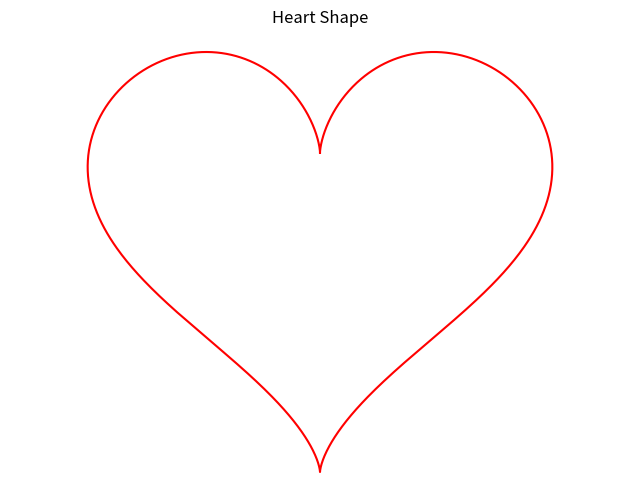

Python code for this plot:
import numpy as np
import matplotlib.pyplot as plt

t = np.linspace(0, 2 * np.pi, 1000)

x = 16 * np.sin(t)**3
y = 13 * np.cos(t) - 5 * np.cos(2 * t) - 2 * np.cos(3 * t) - np.cos(4 * t)

plt.figure(figsize=(8, 6))
plt.plot(x, y, color='red')
plt.title('Heart Shape')
plt.axis('equal')
plt.axis('off')
plt.show()